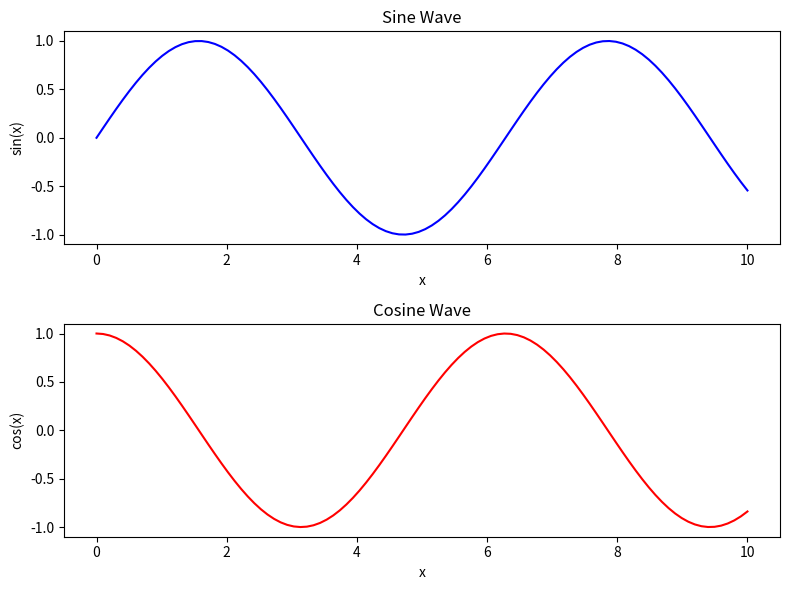

The matplotlib source for this figure:
# 서브플롯 (Subplots) : 여러 그래프를 하나의 그림에 배치

import numpy as np
import matplotlib.pyplot as plt

# 데이터 생성
x = np.linspace(0, 10, 100)
y1 = np.sin(x)
y2 = np.cos(x)

# 서브플롯 그리기
fig, axs = plt.subplots(2, 1, figsize=(8, 6))

# 첫 번째 서브플롯
axs[0].plot(x, y1, color='blue')
axs[0].set_title('Sine Wave')
axs[0].set_xlabel('x')
axs[0].set_ylabel('sin(x)')

# 두 번째 서브플롯
axs[1].plot(x, y2, color='red')
axs[1].set_title('Cosine Wave')
axs[1].set_xlabel('x')
axs[1].set_ylabel('cos(x)')

plt.tight_layout()
plt.show()